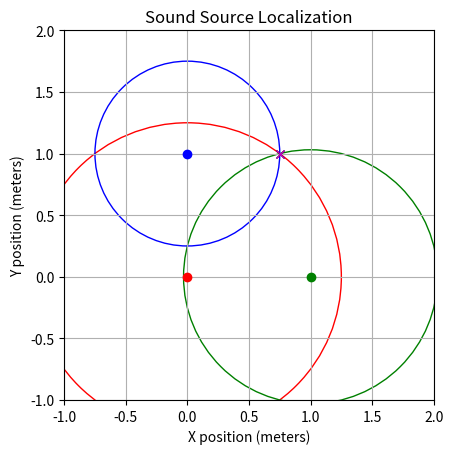

This figure's Python source:
import numpy as np
import matplotlib.pyplot as plt

# Speed of sound in meters per second
speed_of_sound = 343

# Positions of the towers (in meters)
tower1 = np.array([0, 0])
tower2 = np.array([1, 0])
tower3 = np.array([0, 1])

# Position of the sound source (in meters)
sound_source = np.array([0.75, 1])

# Step 1: Calculate distances from the sound source to each tower
distance_to_tower1 = np.linalg.norm(sound_source - tower1)
distance_to_tower2 = np.linalg.norm(sound_source - tower2)
distance_to_tower3 = np.linalg.norm(sound_source - tower3)

print(f"Distance to Tower 1: {distance_to_tower1:.2f} meters")
print(f"Distance to Tower 2: {distance_to_tower2:.2f} meters")
print(f"Distance to Tower 3: {distance_to_tower3:.2f} meters")

# Step 2: Calculate arrival times at each tower
arrival_time_tower1 = distance_to_tower1 / speed_of_sound
arrival_time_tower2 = distance_to_tower2 / speed_of_sound
arrival_time_tower3 = distance_to_tower3 / speed_of_sound

print(f"Arrival time at Tower 1: {arrival_time_tower1:.6f} seconds")
print(f"Arrival time at Tower 2: {arrival_time_tower2:.6f} seconds")
print(f"Arrival time at Tower 3: {arrival_time_tower3:.6f} seconds")

# Step 3: Use arrival times to estimate the location of the sound source
# We'll use trilateration to estimate the position of the sound source
# Trilateration is the process of determining absolute or relative locations of points by measurement of distances.

# Function to perform trilateration
def trilaterate(tower1, tower2, tower3, r1, r2, r3):
    A = 2 * (tower2 - tower1)
    B = 2 * (tower3 - tower1)
    C = r1**2 - r2**2 - np.dot(tower1, tower1) + np.dot(tower2, tower2)
    D = r1**2 - r3**2 - np.dot(tower1, tower1) + np.dot(tower3, tower3)
    
    # Solving the system of equations
    A_matrix = np.array([A, B]).T
    b_vector = np.array([C, D])
    
    # Solving for the position of the sound source
    estimated_position = np.linalg.solve(A_matrix, b_vector)
    return estimated_position

# Estimated distances based on arrival times
r1 = arrival_time_tower1 * speed_of_sound
r2 = arrival_time_tower2 * speed_of_sound
r3 = arrival_time_tower3 * speed_of_sound

# Estimate the position of the sound source
estimated_position = trilaterate(tower1, tower2, tower3, r1, r2, r3)

print(f"Estimated position of the sound source: ({estimated_position[0]:.2f}, {estimated_position[1]:.2f}) meters")

# Step 4: Plot the results
fig, ax = plt.subplots()

# Plot the towers
ax.plot(tower1[0], tower1[1], 'ro', label='Tower 1')
ax.plot(tower2[0], tower2[1], 'go', label='Tower 2')
ax.plot(tower3[0], tower3[1], 'bo', label='Tower 3')

# Plot the sound source
ax.plot(sound_source[0], sound_source[1], 'kx', label='Actual Sound Source')
ax.plot(estimated_position[0], estimated_position[1], 'mx', label='Estimated Sound Source')

# Plot circles representing the distances from each tower
circle1 = plt.Circle(tower1, r1, color='r', fill=False, label='Distance from Tower 1')
circle2 = plt.Circle(tower2, r2, color='g', fill=False, label='Distance from Tower 2')
circle3 = plt.Circle(tower3, r3, color='b', fill=False, label='Distance from Tower 3')

ax.add_artist(circle1)
ax.add_artist(circle2)
ax.add_artist(circle3)

# Set plot limits and labels
ax.set_xlim(-1, 2)
ax.set_ylim(-1, 2)
ax.set_aspect('equal', 'box')
ax.set_xlabel('X position (meters)')
ax.set_ylabel('Y position (meters)')
#ax.legend()
ax.grid(True)

plt.title('Sound Source Localization')
plt.show()
